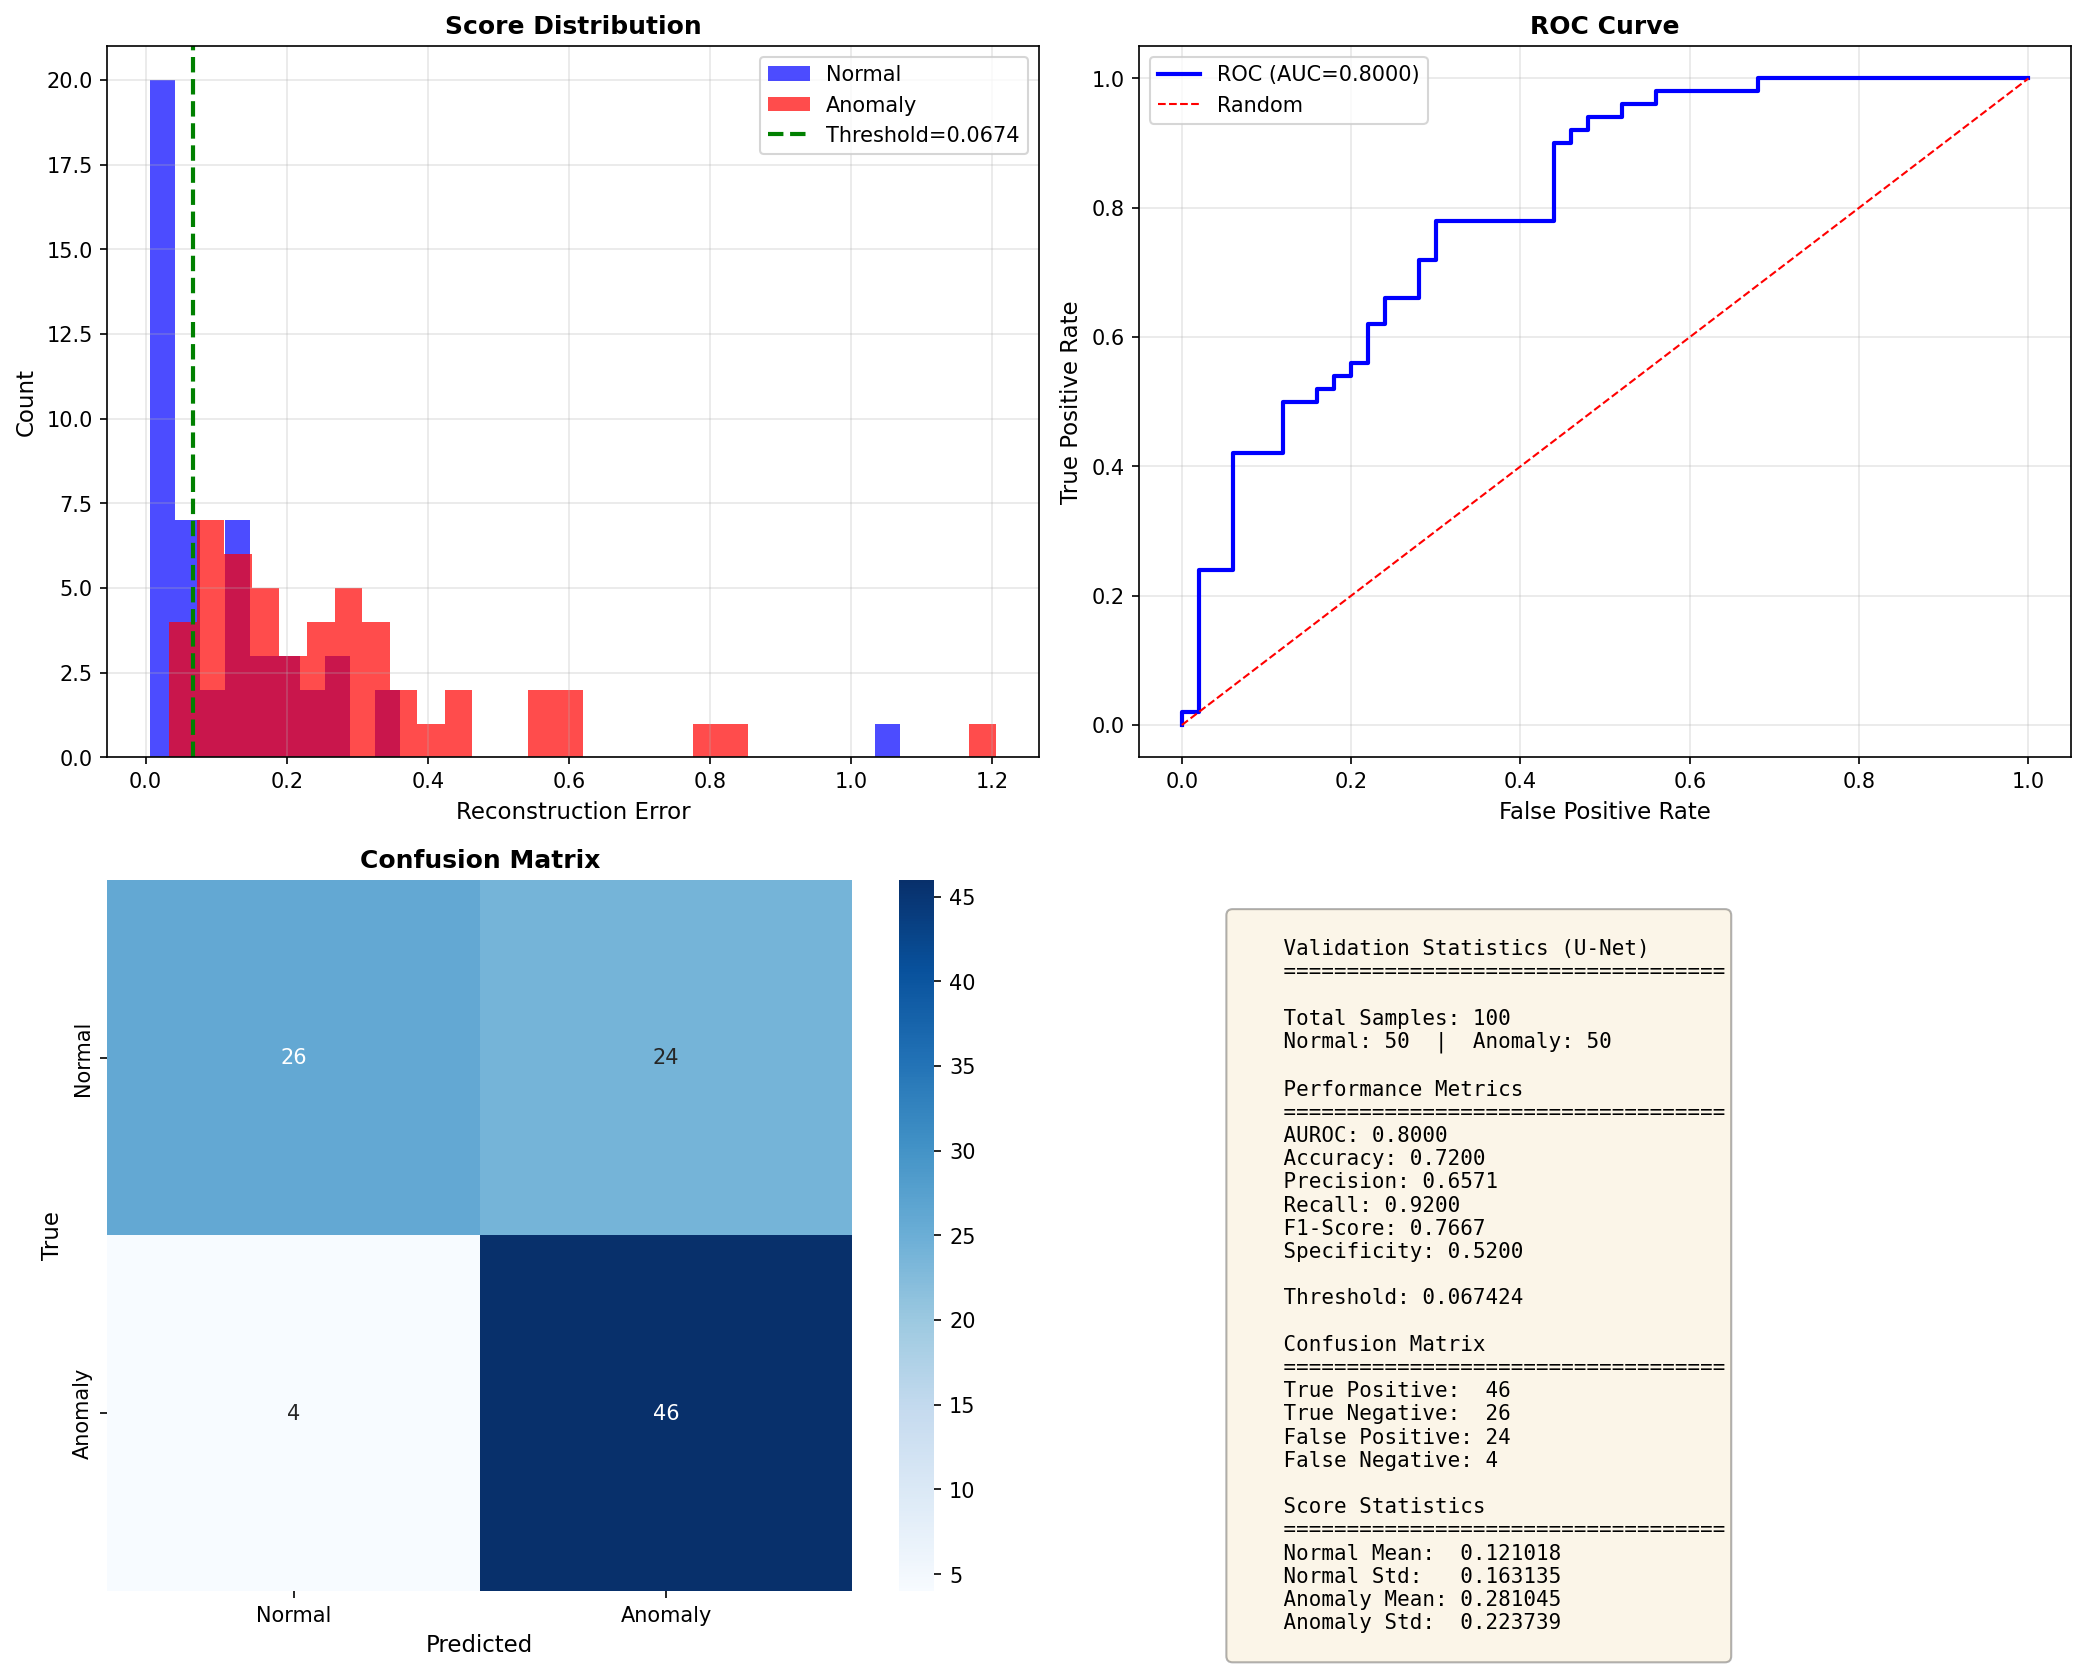

The file beside this chart, header and first rows:
image_path, true_label, reconstruction_error, predicted_label, is_correct
C:\Users\SSAFY\Desktop\S14P11E201\AI\lks…, anomaly, 1.206, anomaly, True
C:\Users\SSAFY\Desktop\S14P11E201\AI\lks…, normal, 1.069, anomaly, False
C:\Users\SSAFY\Desktop\S14P11E201\AI\lks…, anomaly, 0.8162, anomaly, True
C:\Users\SSAFY\Desktop\S14P11E201\AI\lks…, anomaly, 0.8127, anomaly, True
C:\Users\SSAFY\Desktop\S14P11E201\AI\lks…, anomaly, 0.6005, anomaly, True
C:\Users\SSAFY\Desktop\S14P11E201\AI\lks…, anomaly, 0.5871, anomaly, True
C:\Users\SSAFY\Desktop\S14P11E201\AI\lks…, anomaly, 0.5478, anomaly, True
C:\Users\SSAFY\Desktop\S14P11E201\AI\lks…, anomaly, 0.546, anomaly, True
C:\Users\SSAFY\Desktop\S14P11E201\AI\lks…, anomaly, 0.4571, anomaly, True
C:\Users\SSAFY\Desktop\S14P11E201\AI\lks…, anomaly, 0.4527, anomaly, True
C:\Users\SSAFY\Desktop\S14P11E201\AI\lks…, anomaly, 0.4132, anomaly, True
C:\Users\SSAFY\Desktop\S14P11E201\AI\lks…, anomaly, 0.3732, anomaly, True
C:\Users\SSAFY\Desktop\S14P11E201\AI\lks…, anomaly, 0.3655, anomaly, True
C:\Users\SSAFY\Desktop\S14P11E201\AI\lks…, normal, 0.3511, anomaly, False
C:\Users\SSAFY\Desktop\S14P11E201\AI\lks…, normal, 0.3494, anomaly, False
C:\Users\SSAFY\Desktop\S14P11E201\AI\lks…, anomaly, 0.3376, anomaly, True
C:\Users\SSAFY\Desktop\S14P11E201\AI\lks…, anomaly, 0.3258, anomaly, True
C:\Users\SSAFY\Desktop\S14P11E201\AI\lks…, anomaly, 0.3144, anomaly, True
C:\Users\SSAFY\Desktop\S14P11E201\AI\lks…, anomaly, 0.313, anomaly, True
C:\Users\SSAFY\Desktop\S14P11E201\AI\lks…, anomaly, 0.2838, anomaly, True
C:\Users\SSAFY\Desktop\S14P11E201\AI\lks…, anomaly, 0.2814, anomaly, True
C:\Users\SSAFY\Desktop\S14P11E201\AI\lks…, anomaly, 0.2791, anomaly, True
C:\Users\SSAFY\Desktop\S14P11E201\AI\lks…, anomaly, 0.2743, anomaly, True
C:\Users\SSAFY\Desktop\S14P11E201\AI\lks…, anomaly, 0.27, anomaly, True
C:\Users\SSAFY\Desktop\S14P11E201\AI\lks…, normal, 0.2646, anomaly, False
C:\Users\SSAFY\Desktop\S14P11E201\AI\lks…, normal, 0.2631, anomaly, False
C:\Users\SSAFY\Desktop\S14P11E201\AI\lks…, normal, 0.2572, anomaly, False
C:\Users\SSAFY\Desktop\S14P11E201\AI\lks…, anomaly, 0.2554, anomaly, True
C:\Users\SSAFY\Desktop\S14P11E201\AI\lks…, anomaly, 0.2401, anomaly, True
C:\Users\SSAFY\Desktop\S14P11E201\AI\lks…, anomaly, 0.2311, anomaly, True
C:\Users\SSAFY\Desktop\S14P11E201\AI\lks…, anomaly, 0.23, anomaly, True
C:\Users\SSAFY\Desktop\S14P11E201\AI\lks…, normal, 0.2272, anomaly, False
C:\Users\SSAFY\Desktop\S14P11E201\AI\lks…, normal, 0.2196, anomaly, False
C:\Users\SSAFY\Desktop\S14P11E201\AI\lks…, anomaly, 0.2169, anomaly, True
C:\Users\SSAFY\Desktop\S14P11E201\AI\lks…, normal, 0.2155, anomaly, False
C:\Users\SSAFY\Desktop\S14P11E201\AI\lks…, anomaly, 0.2019, anomaly, True
C:\Users\SSAFY\Desktop\S14P11E201\AI\lks…, normal, 0.196, anomaly, False
C:\Users\SSAFY\Desktop\S14P11E201\AI\lks…, anomaly, 0.1939, anomaly, True
C:\Users\SSAFY\Desktop\S14P11E201\AI\lks…, normal, 0.1901, anomaly, False
C:\Users\SSAFY\Desktop\S14P11E201\AI\lks…, anomaly, 0.1873, anomaly, True
C:\Users\SSAFY\Desktop\S14P11E201\AI\lks…, anomaly, 0.1739, anomaly, True
C:\Users\SSAFY\Desktop\S14P11E201\AI\lks…, anomaly, 0.1713, anomaly, True
C:\Users\SSAFY\Desktop\S14P11E201\AI\lks…, normal, 0.1694, anomaly, False
C:\Users\SSAFY\Desktop\S14P11E201\AI\lks…, anomaly, 0.1677, anomaly, True
C:\Users\SSAFY\Desktop\S14P11E201\AI\lks…, anomaly, 0.1652, anomaly, True
C:\Users\SSAFY\Desktop\S14P11E201\AI\lks…, normal, 0.1557, anomaly, False
C:\Users\SSAFY\Desktop\S14P11E201\AI\lks…, normal, 0.1502, anomaly, False
C:\Users\SSAFY\Desktop\S14P11E201\AI\lks…, anomaly, 0.1496, anomaly, True
C:\Users\SSAFY\Desktop\S14P11E201\AI\lks…, anomaly, 0.1483, anomaly, True
C:\Users\SSAFY\Desktop\S14P11E201\AI\lks…, anomaly, 0.1438, anomaly, True
C:\Users\SSAFY\Desktop\S14P11E201\AI\lks…, normal, 0.1419, anomaly, False
C:\Users\SSAFY\Desktop\S14P11E201\AI\lks…, anomaly, 0.1379, anomaly, True
C:\Users\SSAFY\Desktop\S14P11E201\AI\lks…, anomaly, 0.1367, anomaly, True
C:\Users\SSAFY\Desktop\S14P11E201\AI\lks…, anomaly, 0.1349, anomaly, True
C:\Users\SSAFY\Desktop\S14P11E201\AI\lks…, normal, 0.1324, anomaly, False
C:\Users\SSAFY\Desktop\S14P11E201\AI\lks…, normal, 0.1323, anomaly, False
C:\Users\SSAFY\Desktop\S14P11E201\AI\lks…, normal, 0.1283, anomaly, False
C:\Users\SSAFY\Desktop\S14P11E201\AI\lks…, normal, 0.1273, anomaly, False
C:\Users\SSAFY\Desktop\S14P11E201\AI\lks…, normal, 0.1228, anomaly, False
C:\Users\SSAFY\Desktop\S14P11E201\AI\lks…, normal, 0.1213, anomaly, False
... 40 more rows
